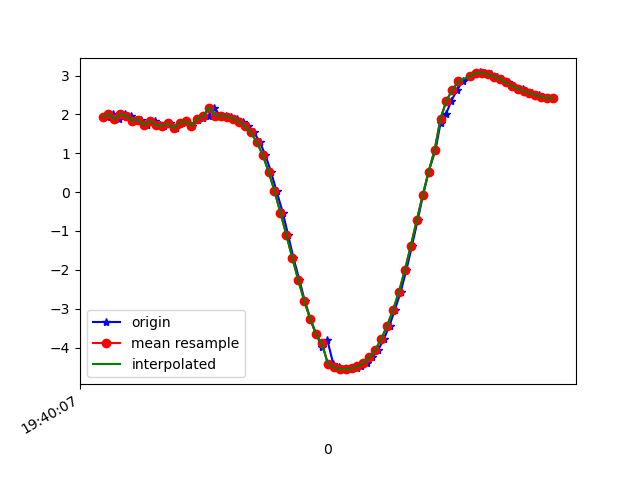

The file beside this chart, header and first rows:
1617738007476, 433644131226513, 1.9454447, -3.3929174, 8.985733
1617738007495, 433644150457283, 2.009, -3.376, 8.978
1617738007514, 433644169688053, 1.883, -3.359, 9.012
1617738007535, 433644188918823, 2.003, -3.407, 8.968
1617738007557, 433644208149593, 1.959, -3.376, 8.989
1617738007571, 433644227380363, 1.844, -3.466, 8.979
1617738007590, 433644246611133, 1.863, -3.443, 8.984
1617738007609, 433644265841903, 1.727, -3.437, 9.013
1617738007636, 433644285072673, 1.836, -3.505, 8.966
1617738007653, 433644304303443, 1.725, -3.485, 8.996
1617738007666, 433644323534213, 1.708, -3.594, 8.956
1617738007686, 433644342764983, 1.768, -3.546, 8.963
1617738007708, 433644361995753, 1.653, -3.508, 9
1617738007727, 433644381226523, 1.782, -3.526, 8.968
1617738007742, 433644400457293, 1.825, -3.481, 8.977
1617738007763, 433644419688063, 1.713, -3.491, 8.995
1617738007781, 433644438918833, 1.857, -3.493, 8.966
1617738007799, 433644458149603, 1.921, -3.477, 8.959
1617738007818, 433644477380373, 1.961, -3.502, 8.94
1617738007837, 433644496611143, 2.176, -3.477, 8.9
1617738007856, 433644515841913, 1.972, -3.498, 8.94
1617738007876, 433644535072683, 1.965, -3.505, 8.938
1617738007894, 433644554303453, 1.94, -3.508, 8.943
1617738007914, 433644573534223, 1.892, -3.501, 8.956
1617738007934, 433644592764993, 1.816, -3.505, 8.97
1617738007952, 433644611995763, 1.702, -3.549, 8.975
1617738007971, 433644631226533, 1.535, -3.646, 8.966
1617738007990, 433644650457303, 1.293, -3.779, 8.949
1617738008009, 433644669688073, 0.9596, -3.919, 8.931
1617738008028, 433644688918843, 0.5298, -4.1, 8.885
1617738008047, 433644708149613, 0.02537, -4.291, 8.811
1617738008068, 433644727380383, -0.5267, -4.466, 8.707
1617738008086, 433644746611153, -1.103, -4.613, 8.576
1617738008104, 433644765841923, -1.693, -4.751, 8.403
1617738008124, 433644785072693, -2.259, -4.86, 8.205
1617738008142, 433644804303463, -2.793, -4.938, 7.991
1617738008161, 433644823534233, -3.257, -5.026, 7.757
1617738008181, 433644842765003, -3.66, -5.163, 7.483
1617738008200, 433644861995773, -3.992, -5.316, 7.2
1617738008218, 433644881226543, -3.798, -5.456, 7.201
1617738008238, 433644900457313, -4.414, -5.498, 6.806
1617738008256, 433644919688083, -4.51, -5.537, 6.711
1617738008274, 433644938918853, -4.554, -5.549, 6.672
1617738008294, 433644958149623, -4.557, -5.542, 6.675
1617738008317, 433644977380393, -4.537, -5.525, 6.703
1617738008332, 433644996611163, -4.483, -5.5, 6.76
1617738008351, 433645015841933, -4.386, -5.464, 6.852
1617738008370, 433645035072703, -4.251, -5.404, 6.983
1617738008390, 433645054303473, -4.057, -5.285, 7.186
1617738008409, 433645073534243, -3.78, -5.071, 7.486
1617738008428, 433645092765013, -3.435, -4.744, 7.858
1617738008446, 433645111995783, -3.031, -4.332, 8.251
1617738008466, 433645131226553, -2.56, -3.936, 8.602
1617738008485, 433645150457323, -1.999, -3.586, 8.899
1617738008504, 433645169688093, -1.374, -3.31, 9.121
1617738008523, 433645188918863, -0.7222, -3.112, 9.265
1617738008541, 433645208149633, -0.07687, -2.999, 9.33
1617738008560, 433645227380403, 0.5296, -2.946, 9.332
1617738008583, 433645246611173, 1.08, -2.958, 9.28
1617738008600, 433645265841943, 1.773, -3.365, 9.032
1617738008618, 433645285072713, 2.004, -3.126, 9.069
... 19 more rows
